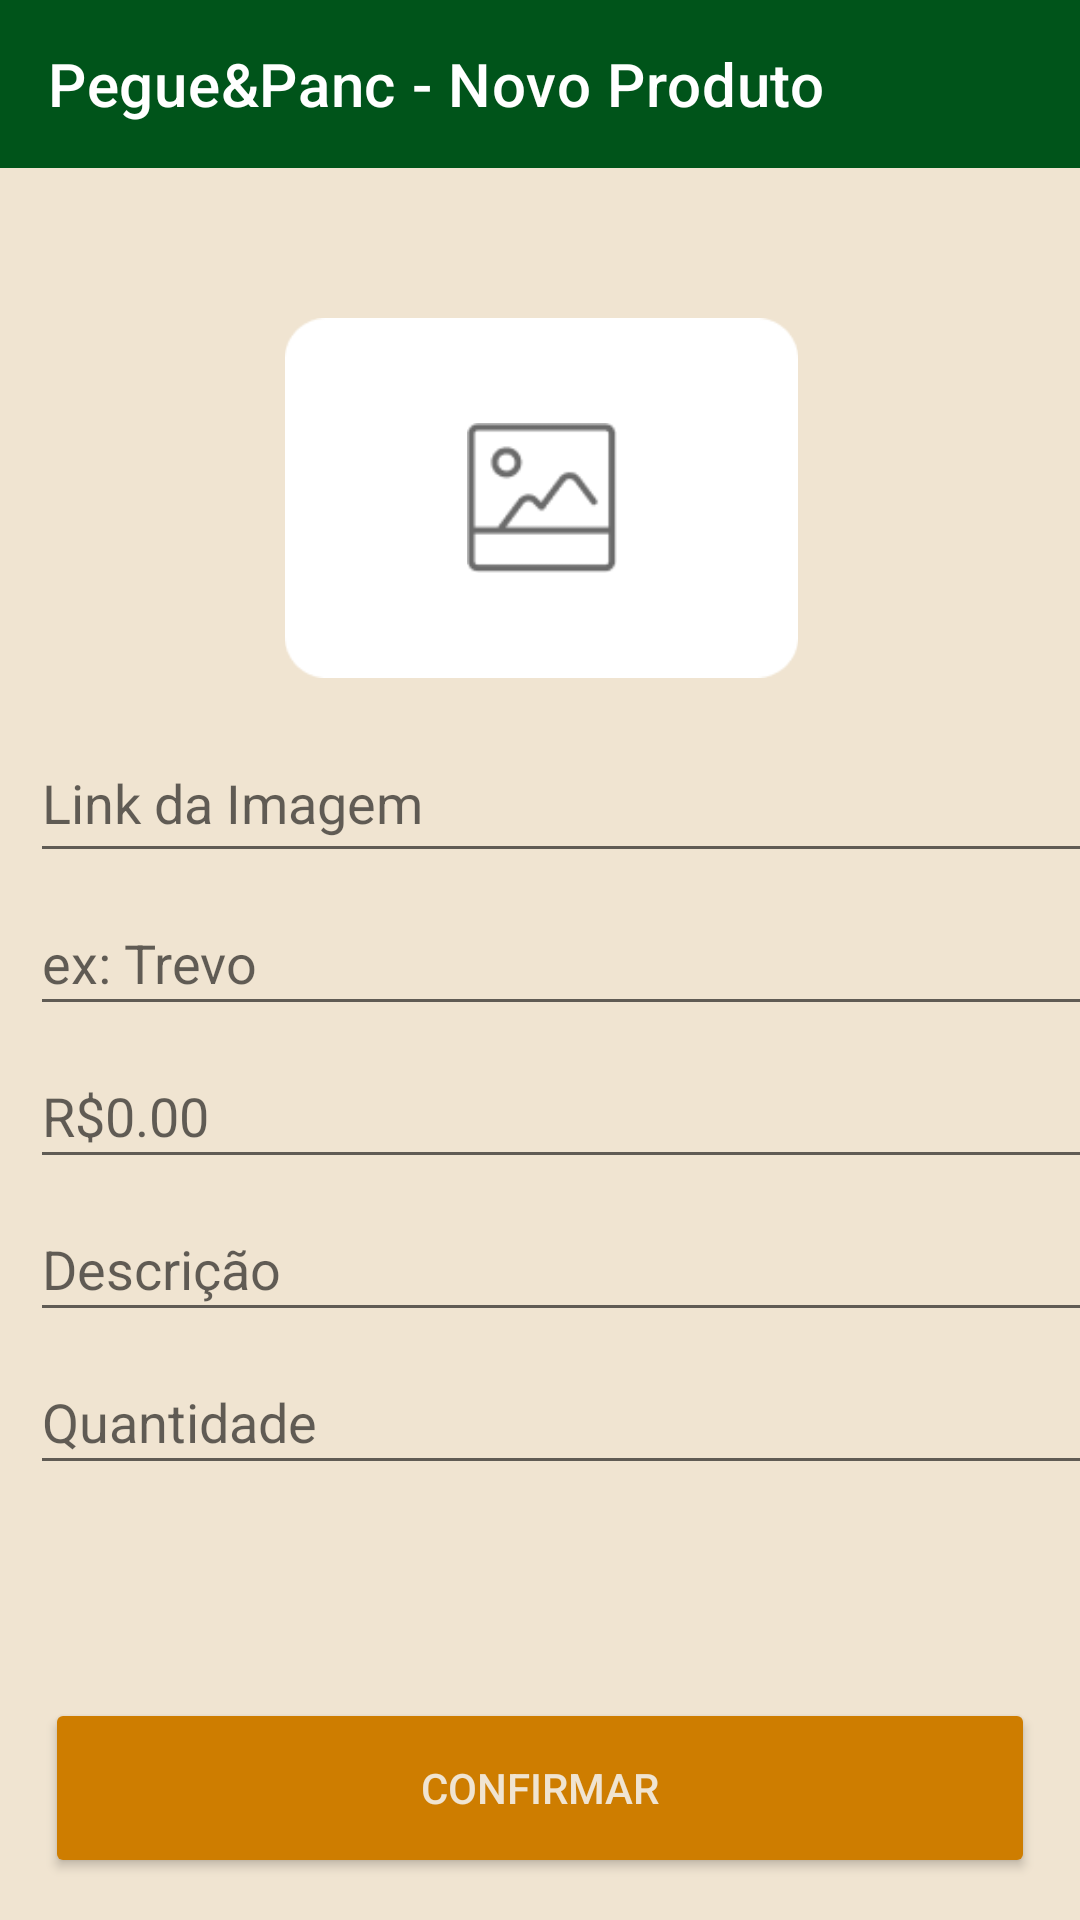

The Android layout XML behind this screen, and the referenced resources:
<!-- AndroidManifest.xml: application theme Theme.ProjetoPanc -->
<!-- res/layout/fragment_novo_produto.xml -->
<?xml version="1.0" encoding="utf-8"?>
<androidx.constraintlayout.widget.ConstraintLayout xmlns:android="http://schemas.android.com/apk/res/android"
    xmlns:app="http://schemas.android.com/apk/res-auto"
    xmlns:tools="http://schemas.android.com/tools"
    android:layout_width="match_parent"
    android:layout_height="match_parent"
    android:background="#F0E4D1"
    tools:context=".NovoProdutoFragment">

    <androidx.coordinatorlayout.widget.CoordinatorLayout
        android:id="@+id/coordinatorLayout2"
        android:layout_width="match_parent"
        android:layout_height="wrap_content"
        app:layout_constraintTop_toTopOf="parent"
        android:backgroundTint="@color/white">

        <androidx.appcompat.widget.Toolbar
            android:id="@+id/toolbar"
            android:layout_width="match_parent"
            android:layout_height="wrap_content"
            android:background="#00541A"
            app:titleTextColor="@color/white"
            app:title="Pegue&amp;Panc - Novo Produto"

            />

    </androidx.coordinatorlayout.widget.CoordinatorLayout>


    <Button
        android:id="@+id/buttonCadastrar"
        android:layout_width="match_parent"
        android:layout_height="60dp"
        android:layout_marginStart="15dp"
        android:layout_marginTop="20dp"
        android:layout_marginEnd="15dp"
        android:backgroundTint="#CE7D00"
        android:text="Confirmar"
        android:textColor="#F0E4D1"
        app:layout_constraintEnd_toEndOf="parent"
        app:layout_constraintHorizontal_bias="0.0"
        app:layout_constraintStart_toStartOf="parent"
        app:layout_constraintTop_toBottomOf="@+id/linearLayout" />

    <ImageView
        android:id="@+id/imageFundo"
        android:layout_width="183dp"
        android:layout_height="120dp"
        android:layout_marginTop="50dp"
        app:layout_constraintEnd_toEndOf="parent"
        app:layout_constraintHorizontal_bias="0.502"
        app:layout_constraintStart_toStartOf="parent"
        app:layout_constraintTop_toBottomOf="@id/coordinatorLayout2"
        app:srcCompat="@drawable/fundoimagem" />

    <ImageView
        android:id="@+id/imageInserir"
        android:layout_width="50dp"
        android:layout_height="50dp"
        app:layout_constraintBottom_toBottomOf="@+id/imageFundo"
        app:layout_constraintEnd_toEndOf="@+id/imageFundo"
        app:layout_constraintStart_toStartOf="@+id/imageFundo"
        app:layout_constraintTop_toTopOf="@+id/imageFundo"
        app:srcCompat="@drawable/imagem" />

    <androidx.constraintlayout.widget.Group
        android:id="@+id/Group"
        android:layout_width="wrap_content"
        android:layout_height="wrap_content"
        app:constraint_referenced_ids="imageInserir,imageFundo" />

    <LinearLayout
        android:id="@+id/linearLayout"
        android:layout_width="394dp"
        android:layout_height="wrap_content"
        android:layout_marginStart="10dp"
        android:layout_marginTop="15dp"
        android:layout_marginEnd="10dp"
        android:orientation="vertical"
        app:layout_constraintEnd_toEndOf="parent"
        app:layout_constraintHorizontal_bias="0.0"
        app:layout_constraintStart_toStartOf="parent"
        app:layout_constraintTop_toBottomOf="@+id/imageFundo">

        <EditText
            android:id="@+id/editTextLinkImagem"
            android:layout_width="match_parent"
            android:layout_height="wrap_content"
            android:ems="10"
            android:hint="Link da Imagem"
            android:inputType="textPersonName"
            android:minHeight="50dp" />

        <EditText
            android:id="@+id/editTextNomeProd"
            android:layout_width="match_parent"
            android:layout_height="wrap_content"
            android:layout_marginTop="6dp"
            android:ems="10"
            android:hint="ex: Trevo"
            android:inputType="textPersonName"
            android:minHeight="45dp" />

        <EditText
            android:id="@+id/editTextValorProd"
            android:layout_width="match_parent"
            android:layout_height="wrap_content"
            android:layout_marginTop="6dp"
            android:ems="10"
            android:hint="R$0.00"
            android:inputType="numberDecimal"
            android:minHeight="45dp" />

        <EditText
            android:id="@+id/editTextDescricao"
            android:layout_width="match_parent"
            android:layout_height="wrap_content"
            android:layout_marginTop="6dp"
            android:ems="10"
            android:hint="Descrição"
            android:inputType="textPersonName"
            android:minHeight="45dp" />

        <EditText
            android:id="@+id/editTextQuantidade"
            android:layout_width="match_parent"
            android:layout_height="wrap_content"
            android:layout_marginTop="6dp"
            android:ems="10"
            android:hint="Quantidade"
            android:inputType="number"
            android:minHeight="45dp" />

        <Spinner
            android:id="@+id/spinnerCategoria"
            android:layout_width="match_parent"
            android:layout_height="wrap_content"
            android:layout_marginTop="6dp"
            android:minHeight="45dp"
            tools:ignore="SpeakableTextPresentCheck" />
    </LinearLayout>

</androidx.constraintlayout.widget.ConstraintLayout>
<!-- resources referenced by this layout -->
<resources>
  <color name="white">#FFFFFFFF</color>
  <!-- drawable fundoimagem: png bitmap (drawable-v24, 2110 bytes) -->
  <!-- drawable imagem: png bitmap (drawable-v24, 1077 bytes) -->
  <style name="Theme.ProjetoPanc" parent="Theme.MaterialComponents.DayNight.NoActionBar">
          
          <item name="colorPrimary">@color/purple_500</item>
          <item name="colorPrimaryVariant">@color/purple_700</item>
          <item name="colorOnPrimary">@color/white</item>
          
          <item name="colorSecondary">@color/teal_200</item>
          <item name="colorSecondaryVariant">@color/teal_700</item>
          <item name="colorOnSecondary">@color/black</item>
          
          <item name="android:statusBarColor" tools:targetApi="l">?attr/colorPrimaryVariant</item>
          
      </style>
  <color name="purple_500">#FF6200EE</color>
  <color name="purple_700">#00541A</color>
  <color name="teal_200">#FF03DAC5</color>
  <color name="teal_700">#FF018786</color>
  <color name="black">#FF000000</color>
</resources>
